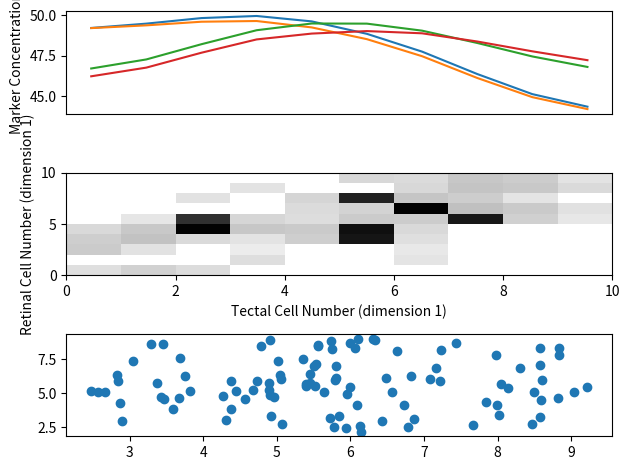

Python code for this plot:
import numpy as np
import matplotlib.pyplot as plt
import random
import time

start = time.time()

#################### PARAMETERS #####################

# General
NRdim1 = 10  # initial number of retinal cells
NRdim2 = 10
NTdim1 = 10  # initial number of tectal cells
NTdim2 = 10
Mdim1 = 2  # number of markers
Mdim2 = 2

# Presynaptic concentrations
a = 0.006  # (or 0.003) #decay constant
d = 0.3  # diffusion length constant
E = 0.01  # synaptic elimination threshold
Q = 100  # release of markers from source
stab = 0.1  # retinal stability threshold

# Establishment of initial contacts
n0 = 7  # number of initial random contact
NLdim1 = 7  # sets initial bias
NLdim2 = 7

# Tectal concentrations
deltat = 0.1  # time step
td = 50  # number of concentration iterations per weight iteration

# Synaptic modification
W = 1  # total strength available to each presynaptic fibre
h = 0.01  # ???
k = 0.03  # ???
elim = 0.005  # elimination threshold
Iterations = 100  # number of weight iterations

################### VARIABLES ###################
rmindim1 = 1
rmaxdim1 = NRdim1
rmindim2 = 1
rmaxdim2 = NRdim2
tmindim1 = 1
tmaxdim1 = NTdim1
tmindim2 = 1
tmaxdim2 = NTdim2

nRdim1 = rmaxdim1 - rmindim1 + 1  # present number of retinal cells (pre-surgery)
nRdim2 = rmaxdim2 - rmindim2 + 1
nTdim1 = tmaxdim1 - tmindim1 + 1  # present number of tectal cells (pre-surgery)
nTdim2 = tmaxdim2 - tmindim2 + 1
M = Mdim1 * Mdim2

Wpt = np.zeros([NTdim1 + 2, NTdim2 + 2, NRdim1 + 2,
                NRdim2 + 2])  # synaptic strength between a presynaptic cell and a postsynaptic cell
Qpm = np.zeros([M, NRdim1 + 2, NRdim2 + 2])  # presence of marker sources along retina
Qtm = np.zeros([M, NTdim1 + 2, NTdim2 + 2])  # axonal flow of molecules into postsymaptic cells
Cpm = np.zeros([M, NRdim1 + 2, NRdim2 + 2])  # concentration of a molecule in a presynaptic cell
Ctm = np.zeros([M, NTdim1 + 2, NTdim2 + 2])  # concentration of a molecule in a postsynaptic cell
normalisedCpm = np.zeros(
    [M, NRdim1 + 2, NRdim2 + 2])  # normalised (by marker conc.) marker concentration  in a presynaptic cell
normalisedCtm = np.zeros(
    [M, NTdim1 + 2, NTdim2 + 2])  # normalised (by marker conc.) marker concentration in a postsynaptic cell

################## RETINA #####################

# MARKER LOCATIONS

if Mdim1 > 1:
    markerspacingdim1 = NRdim1 / (Mdim1 - 1)
else:
    markerspacingdim1 = 0
if Mdim2 > 1:
    markerspacingdim2 = NRdim2 / (Mdim2 - 1)
else:
    markerspacingdim2 = 0

m = 0
locationdim1 = 1
locationdim2 = 1
for mdim2 in range(Mdim2 - 1):
    for mdim1 in range(Mdim1 - 1):
        Qpm[m, locationdim1, locationdim2] = Q
        locationdim1 += markerspacingdim1
        m += 1
    Qpm[m, NRdim1, locationdim2] = Q
    locationdim1 = 1
    locationdim2 += markerspacingdim2
    m += 1

for mdim1 in range(Mdim1 - 1):
    Qpm[m, locationdim1, NRdim2] = Q
    locationdim1 += markerspacingdim1
    m += 1
Qpm[m, NRdim1, NRdim2] = Q


# PRESYNAPTIC CONCENTRATIONS

def conc_change(concmatrix, layer):
    # Layer
    if layer == 'presynaptic':
        dim1start = rmindim1
        dim1end = rmaxdim1
        dim2start = rmindim1
        dim2end = rmaxdim2
        Qmatrix = Qpm
    elif layer == 'tectal':
        dim1start = tmindim1
        dim1end = tmaxdim1
        dim2start = tmindim1
        dim2end = tmaxdim2
        Qmatrix = Qtm

    # Matrix size
    lengthdim1 = len(concmatrix[0, :, 0])
    lengthdim2 = len(concmatrix[0, 0, :])

    # Neuron map
    nm = np.zeros([lengthdim1, lengthdim2])
    nm[dim1start:dim1end+1, dim2start:dim2end+1] = 1

    # Neighbour Count
    nc = np.zeros([lengthdim1, lengthdim2])
    for dim1 in range(dim1start, dim1end+1):
        for dim2 in range(dim2start, dim2end+1):
            nc[dim1, dim2] = nm[dim1 + 1, dim2] + nm[dim1 - 1, dim2] + nm[dim1, dim2 + 1] + nm[dim1, dim2 - 1]

    # Conc change
    concchange = np.zeros([M, lengthdim1, lengthdim2])
    for m in range(M):
        for dim1 in range(dim1start, dim1end+1):
            for dim2 in range(dim2start, dim2end+1):
                concchange[m, dim1, dim2] = (-a * concmatrix[m, dim1, dim2] + d * (
                    concmatrix[m, dim1, dim2 + 1] + concmatrix[m, dim1, dim2 - 1] + concmatrix[m, dim1 + 1, dim2] +
                    concmatrix[m, dim1 - 1, dim2] - nc[dim1, dim2] * concmatrix[m, dim1, dim2]) + Qmatrix[
                                                 m, dim1, dim2])

    return concchange


averagemarkerchange = 1
while averagemarkerchange > stab:
    deltaconc = conc_change(Cpm, 'presynaptic')
    averagemarkerchange = (sum(sum(sum(deltaconc))) / sum(sum(sum(Cpm)))) * 100
    Cpm += (deltaconc * deltat)


# NORMALISED PRESYNAPTIC CONCENTRATIONS

def normalise(concmatrix, layer):
    # Layer
    if layer == 'presynaptic':
        dim1start = rmindim1
        dim1end = rmaxdim1
        dim2start = rmindim1
        dim2end = rmaxdim2
        Qmatrix = Qpm
    elif layer == 'tectal':
        dim1start = tmindim1
        dim1end = tmaxdim1
        dim2start = tmindim1
        dim2end = tmaxdim2
        Qmatrix = Qtm

    # Matrix size
    lengthdim1 = len(concmatrix[0, :, 0])
    lengthdim2 = len(concmatrix[0, 0, :])

    # Marker sum
    markersum = np.zeros([lengthdim1, lengthdim2])
    for dim1 in range(dim1start, dim1end+1):
        for dim2 in range(dim2start, dim2end+1):
            markersum[dim1, dim2] = sum(concmatrix[:, dim1, dim2])

    # Normalisation
    normalised = np.zeros([M, lengthdim1, lengthdim2])

    for m in range(M):
        for dim1 in range(dim1start, dim1end+1):
            for dim2 in range(dim2start, dim2end+1):
                normalised[m, dim1, dim2] = concmatrix[m, dim1, dim2] / markersum[dim1, dim2]
                if normalised[m, dim1, dim2] < E:
                    normalised[m, dim1, dim2] = 0

    return normalised


normalisedCpm = normalise(Cpm, 'presynaptic')


#################### CONNECTIONS ######################

# INITIAL CONNECTIONS

def initialconections(rdim1, rdim2):
    initialstrength = W / n0
    if int(rdim1 * ((NTdim1 - NLdim1) / NRdim1) + NLdim1) <= nTdim1:
        if int(rdim2 * ((NTdim2 - NLdim2) / NRdim2) + NLdim2) <= nTdim2:
            # Fits in both dimensions
            arrangement = np.zeros([NLdim1 * NLdim2])
            arrangement[0:n0] = initialstrength
            random.shuffle(arrangement)
            arrangement = np.reshape(arrangement, (NLdim1, NLdim2))
            Wpt[int(rdim1 * ((NTdim1 - NLdim1) / NRdim1)) + 1: int(
                rdim1 * ((NTdim1 - NLdim1) / NRdim1) + NLdim1) + 1,
            int(rdim2 * ((NTdim2 - NLdim2) / NRdim2)) + 1: int(
                rdim2 * ((NTdim2 - NLdim2) / NRdim2) + NLdim2) + 1, rdim1,
            rdim2] = arrangement
        else:
            # Fits in dim1 but not dim2
            arrangement = np.zeros([(NTdim2 - int(rdim2 * ((NTdim2 - NLdim2) / NRdim2))) * NLdim1])
            arrangement[0:n0] = initialstrength
            random.shuffle(arrangement)
            arrangement = np.reshape(arrangement, (NLdim1, NTdim2 - int(rdim2 * ((NTdim2 - NLdim2) / NRdim2))))
            Wpt[int(rdim1 * ((NTdim1 - NLdim1) / NRdim1)) + 1: int(
                rdim1 * ((NTdim1 - NLdim1) / NRdim1) + NLdim1) + 1,
            int(rdim2 * ((NTdim2 - NLdim2) / NRdim2)) + 1: NTdim2 + 1, rdim1,
            rdim2] = arrangement
    elif int(rdim2 * ((NTdim2 - NLdim2) / NRdim2) + NLdim2) <= nTdim2:
        # Doesn't fit into dim1 but fits into dim2
        arrangement = np.zeros([(NTdim1 - int(rdim1 * ((NTdim1 - NLdim1) / NRdim1))) * NLdim2])
        arrangement[0:n0] = initialstrength
        random.shuffle(arrangement)
        arrangement = np.reshape(arrangement, (NTdim1 - int(rdim1 * ((NTdim1 - NLdim1) / NRdim1)), NLdim2))
        Wpt[int(rdim1 * ((NTdim1 - NLdim1) / NRdim1)) + 1: NTdim1 + 1,
        int(rdim2 * ((NTdim2 - NLdim2) / NRdim2)) + 1: int(rdim2 * ((NTdim2 - NLdim2) / NRdim2) + NLdim2) + 1,
        rdim1,
        rdim2] = arrangement
    else:
        # Doesn't fit into either dimension
        arrangement = np.zeros([(NTdim1 - int(rdim1 * ((NTdim1 - NLdim1) / NRdim1))) * (
            NTdim2 - int(rdim2 * ((NTdim2 - NLdim2) / NRdim2)))])
        arrangement[0:n0] = initialstrength
        random.shuffle(arrangement)
        arrangement = np.reshape(arrangement, (
            NTdim1 - int(rdim1 * ((NTdim1 - NLdim1) / NRdim1)),
            NTdim2 - int(rdim2 * ((NTdim2 - NLdim2) / NRdim2))))
        Wpt[int(rdim1 * ((NTdim1 - NLdim1) / NRdim1)) + 1: NTdim1 + 1,
        int(rdim2 * ((NTdim2 - NLdim2) / NRdim2)) + 1: NTdim2 + 1,
        rdim1,
        rdim2] = arrangement


for rdim1 in range(rmindim1, rmaxdim1+1):
    for rdim2 in range(rmindim2, rmaxdim2+1):
        initialconections(rdim1, rdim2)


# INITIAL CONCENTRATIONS
def updateQtm():
    Qtm[:, :, :] = 0
    for m in range(M):
        for tdim1 in range(tmindim1, tmaxdim1+1):
            for tdim2 in range(tmindim2, tmaxdim2+1):
                for rdim1 in range(rmindim1, rmaxdim1+1):
                    for rdim2 in range(rmindim2, rmaxdim2+1):
                        Qtm[m, tdim1, tdim2] += normalisedCpm[m, rdim1, rdim2] * Wpt[tdim1, tdim2, rdim1, rdim2]


updateQtm()

for t in range(td):
    deltaconc = conc_change(Ctm, 'tectal')
    Ctm += (deltaconc * deltat)
normalisedCtm = normalise(Ctm, 'tectal')


# ITERATIONS

def weight_change():
    # SYNAPTIC WEIGHT

    newweight = np.zeros([NTdim1 + 2, NTdim2 + 2, NRdim1 + 2, NRdim2 + 2])
    for rdim1 in range(rmindim1, rmaxdim1+1):
        for rdim2 in range(rmindim2, rmaxdim2+1):

            totalSp = 0
            connections = 0
            deltaWsum = 0
            deltaWpt = np.zeros([NTdim1 + 2, NTdim2 + 2])
            Spt = np.zeros([NTdim1 + 2, NTdim2 + 2])

            for tdim1 in range(tmindim1, tmaxdim1+1):
                for tdim2 in range(tmindim2, tmaxdim2+1):

                    # Calculate similarity
                    for m in range(M):
                        Spt[tdim1, tdim2] += min(normalisedCpm[m, rdim1, rdim2],
                                                 normalisedCtm[m, tdim1, tdim2])

                    # Count connections
                    if Wpt[tdim1, tdim2, rdim1, rdim2] > 0:
                        totalSp += Spt[tdim1, tdim2]
                        connections += 1

            # Calculate mean similarity
            meanSp = (totalSp / connections) - k

            for tdim1 in range(tmindim1, tmaxdim1+1):
                for tdim2 in range(tmindim2, tmaxdim2+1):

                    # Calculate deltaW
                    deltaWpt[tdim1, tdim2] = h * (Spt[tdim1, tdim2] - meanSp)

                    # Calculate deltaWsum
                    if Wpt[tdim1, tdim2, rdim1, rdim2] > 0:
                        deltaWsum += deltaWpt[tdim1, tdim2]

            for tdim1 in range(tmindim1, tmaxdim1+1):
                for tdim2 in range(tmindim2, tmaxdim2+1):

                    # Calculate new W
                    newweight[tdim1, tdim2, rdim1, rdim2] = (Wpt[tdim1, tdim2, rdim1, rdim2] + deltaWpt[
                        tdim1, tdim2]) * W / (W + deltaWsum)

                    # REMOVE SYNAPSES
                    if newweight[tdim1, tdim2, rdim1, rdim2] < elim * W:
                        newweight[tdim1, tdim2, rdim1, rdim2] = 0

            # ADD NEW SYNAPSES
            for tdim1 in range(tmindim1, tmaxdim1+1):
                for tdim2 in range(tmindim2, tmaxdim2+1):
                    if newweight[tdim1, tdim2, rdim1, rdim2] == 0 and (
                                            newweight[tdim1 + 1, tdim2, rdim1, rdim2] > 0.02 * W or newweight[
                                            tdim1 - 1, tdim2, rdim1, rdim2] > 0.02 * W or newweight[
                                    tdim1, tdim2 + 1, rdim1, rdim2] > 0.02 * W or newweight[
                                tdim1, tdim2 - 1, rdim1, rdim2] > 0.02 * W):
                        newweight[tdim1, tdim2, rdim1, rdim2] = 0.01 * W

    # CALCULATE WEIGHT CHANGE
    weightchange = newweight - Wpt
    return weightchange


def field_centre():
    fieldcentre = np.zeros([2, NTdim1 + 2, NTdim2 + 2])
    for tdim1 in range(tmindim1, tmaxdim1+1):
        for tdim2 in range(tmindim2, tmaxdim2+1):
            totaldim1 = 0
            totaldim2 = 0
            weightsumdim1 = 0
            weightsumdim2 = 0

            for rdim1 in range(rmindim1, rmaxdim1+1):
                for rdim2 in range(rmindim2, rmaxdim2+1):
                    totaldim1 += rdim1 * Wpt[tdim1, tdim2, rdim1, rdim2]
                    weightsumdim1 += Wpt[tdim1, tdim2, rdim1, rdim2]
                    totaldim2 += rdim2 * Wpt[tdim1, tdim2, rdim1, rdim2]
                    weightsumdim2 += Wpt[tdim1, tdim2, rdim1, rdim2]

            if totaldim1 != 0:
                fieldcentre[0, tdim1, tdim2] = totaldim1 / weightsumdim1
            if totaldim2 != 0:
                fieldcentre[1, tdim1, tdim2] = totaldim2 / weightsumdim2

    return fieldcentre


def field_separation():
    for tdim1 in range(tmindim1, tmaxdim1+1):
        for tdim2 in range(tmindim2, tmaxdim2+1):
            if fieldcentre[0, tdim1, tdim2] != 0 and fieldcentre[1, tdim1, tdim2] != 0:
                pass
                # then this tectal cell has a field centre
                # look for nearest cells that don't have filed centres of zero
                # calculate field centre distance in both dimensions
                # find euclidian distance


for iterations in range(Iterations):
    deltaW = weight_change()
    Wpt += deltaW

    updateQtm()
    for t in range(td):
        deltaconc = conc_change(Ctm, 'tectal')
        Ctm += (deltaconc * deltat)
    normalisedCtm = normalise(Ctm, 'tectal')

fieldcentre = field_centre()

##################### PLOT #######################
plt.subplot(3, 1, 1)
for m in range(M):
    plt.plot(range(1, nTdim2 + 1), Ctm[m, 5, 1:-1])
plt.ylabel('Marker Concentration')
plt.xticks([], [])

plt.subplot(3, 1, 2)
plot = np.swapaxes(Wpt[5, 1:-1, 5, 1:-1], 0, 1)
plt.pcolormesh(plot, cmap='Greys')
plt.ylabel('Retinal Cell Number (dimension 1)')
plt.xlabel('Tectal Cell Number (dimension 1)')

plt.subplot(3, 1, 3)
plt.scatter(fieldcentre[0, 1:nTdim1 + 1, 1:nTdim2 + 1], fieldcentre[1, 1:nTdim1 + 1, 1:nTdim2 + 1])

###################### END ########################
end = time.time()
elapsed = end - start
print('Time elapsed: ', elapsed, 'seconds')

params = {'font.size': '10'}
plt.rcParams.update(params)
plt.tight_layout()
plt.show()
